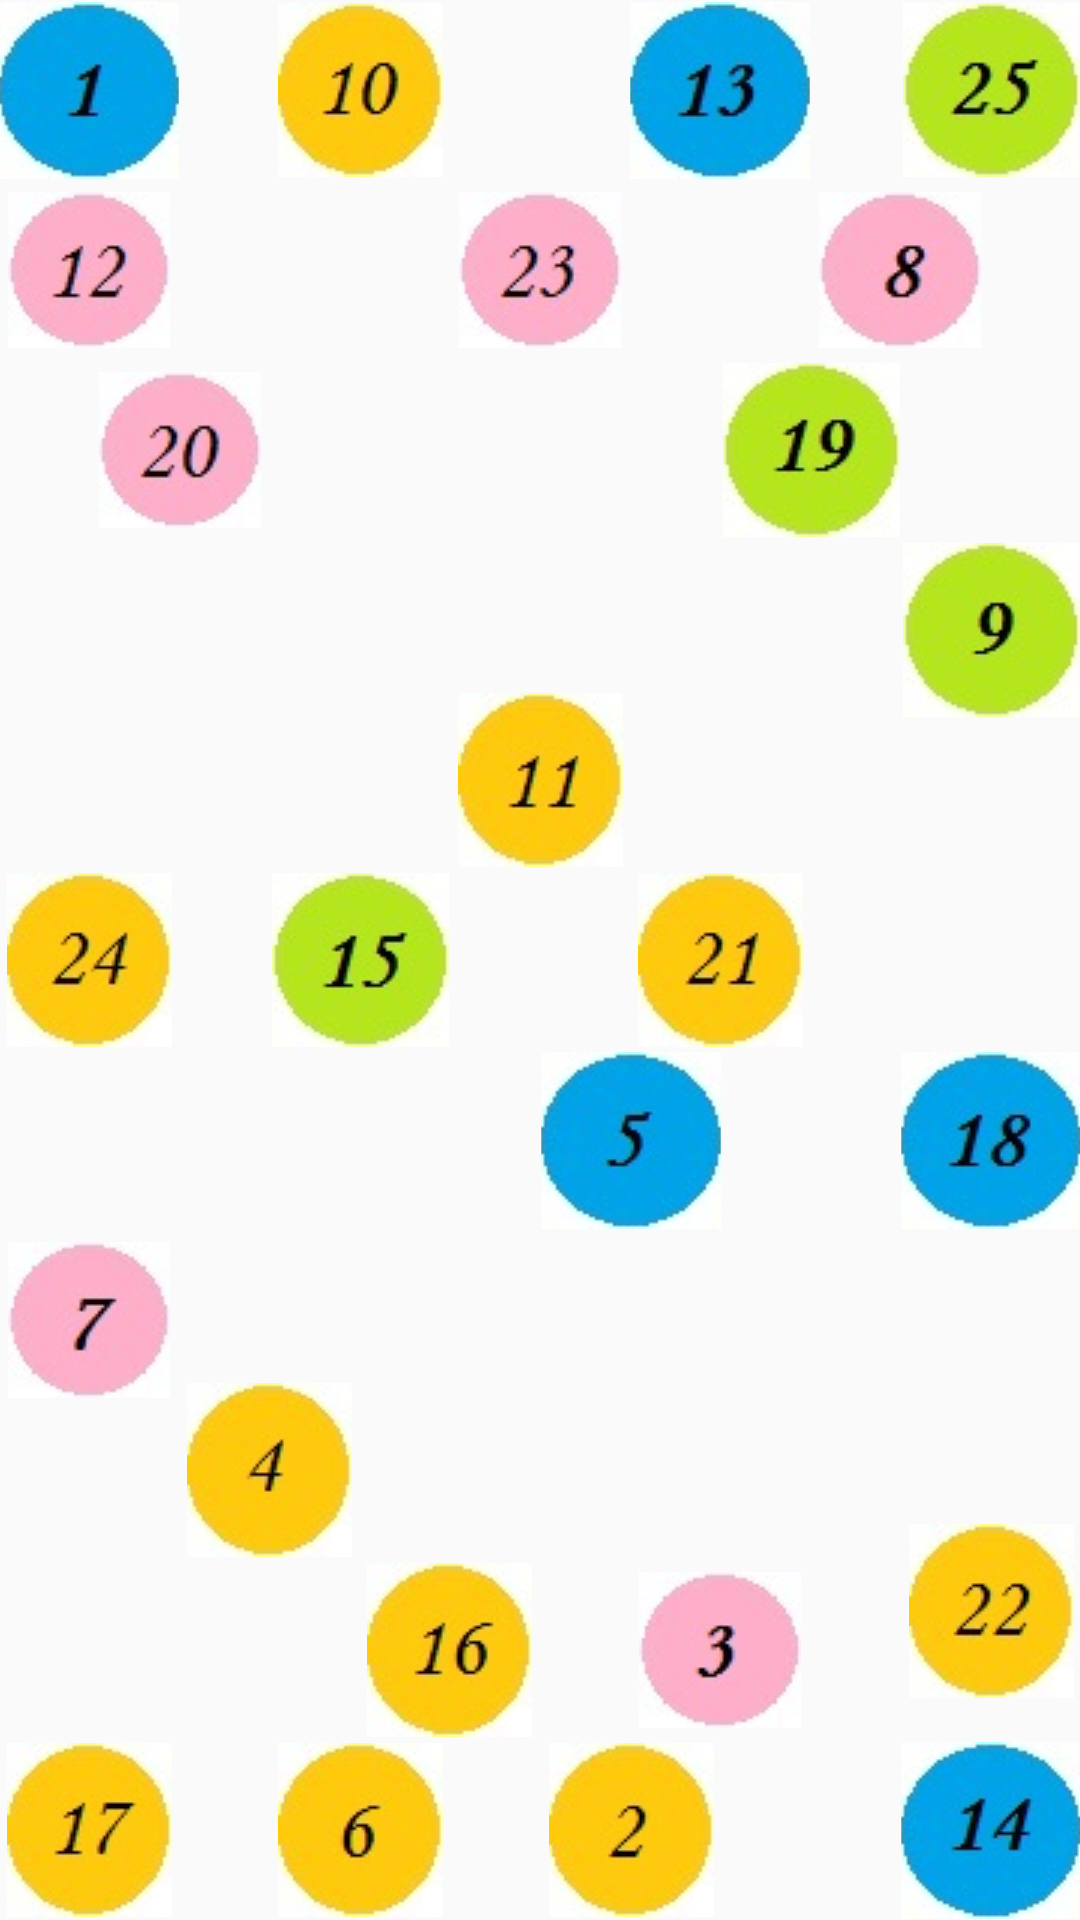

Android layout source for this screen:
<!-- AndroidManifest.xml: application theme Theme.AppCompat.Light.NoActionBar -->
<!-- res/layout/activity_trail_making_page.xml -->
<?xml version="1.0" encoding="utf-8"?>

<RelativeLayout
    xmlns:android="http://schemas.android.com/apk/res/android"
    xmlns:tools="http://schemas.android.com/tools"
    android:layout_width="match_parent"
    android:layout_height="match_parent"
    android:paddingBottom="@dimen/activity_vertical_margin"
    android:paddingLeft="@dimen/activity_horizontal_margin"
    android:paddingRight="@dimen/activity_horizontal_margin"
    android:paddingTop="@dimen/activity_vertical_margin"
    tools:context="com.example.om.mygame.TrailMakingPage">

    <ImageButton
    android:layout_width="60sp"
    android:layout_height="60sp"
    android:id="@+id/trail_Image_Button1"
    android:src="@drawable/img1"
        android:onClick="trailImage1" />

    <ImageButton
        android:layout_width="60sp"
        android:layout_height="60sp"
        android:id="@+id/trail_Image_Button2"
        android:src="@drawable/img2"
        android:onClick="trailImage2"
        android:layout_alignParentBottom="true"
        android:layout_toLeftOf="@+id/trail_Image_Button19"
        android:layout_toStartOf="@+id/trail_Image_Button19" />

    <ImageButton
        android:layout_width="60sp"
        android:layout_height="60sp"
        android:id="@+id/trail_Image_Button3"
        android:src="@drawable/img3"
        android:onClick="trailImage3"
        android:layout_above="@+id/trail_Image_Button2"
        android:layout_alignLeft="@+id/trail_Image_Button21"
        android:layout_alignStart="@+id/trail_Image_Button21" />

    <ImageButton
        android:layout_width="60sp"
        android:layout_height="60sp"
        android:id="@+id/trail_Image_Button4"
        android:src="@drawable/img4"
        android:onClick="trailImage4"
        android:layout_above="@+id/trail_Image_Button3"
        android:layout_toRightOf="@+id/trail_Image_Button7"
        android:layout_toEndOf="@+id/trail_Image_Button7" />

    <ImageButton
        android:layout_width="60sp"
        android:layout_height="60sp"
        android:id="@+id/trail_Image_Button5"
        android:src="@drawable/img5"
        android:onClick="trailImage5"
        android:layout_below="@+id/trail_Image_Button21"
        android:layout_alignLeft="@+id/trail_Image_Button2"
        android:layout_alignStart="@+id/trail_Image_Button2" />

    <ImageButton
        android:layout_width="60sp"
        android:layout_height="60sp"
        android:id="@+id/trail_Image_Button6"
        android:src="@drawable/img6"
        android:onClick="trailImage6"
        android:layout_alignParentBottom="true"
        android:layout_toLeftOf="@+id/trail_Image_Button11"
        android:layout_toStartOf="@+id/trail_Image_Button11" />

    <ImageButton
        android:layout_width="60sp"
        android:layout_height="60sp"
        android:id="@+id/trail_Image_Button7"
        android:src="@drawable/img7"
        android:onClick="trailImage7"
        android:layout_below="@+id/trail_Image_Button5"
        android:layout_alignParentLeft="true"
        android:layout_alignParentStart="true" />
    <ImageButton
        android:layout_width="60sp"
        android:layout_height="60sp"
        android:id="@+id/trail_Image_Button8"
        android:src="@drawable/img8"
        android:onClick="trailImage8"
        android:layout_above="@+id/trail_Image_Button19"
        android:layout_toRightOf="@+id/trail_Image_Button13"
        android:layout_toEndOf="@+id/trail_Image_Button13" />
    <ImageButton
        android:layout_width="60sp"
        android:layout_height="60sp"
        android:id="@+id/trail_Image_Button9"
        android:src="@drawable/img9"
        android:onClick="trailImage9"
        android:layout_below="@+id/trail_Image_Button19"
        android:layout_toRightOf="@+id/trail_Image_Button19"
        android:layout_toEndOf="@+id/trail_Image_Button19" />
    <ImageButton
        android:layout_width="60sp"
        android:layout_height="60sp"
        android:id="@+id/trail_Image_Button10"
        android:src="@drawable/img10"
        android:onClick="trailImage10"
        android:layout_above="@+id/trail_Image_Button23"
        android:layout_toLeftOf="@+id/trail_Image_Button23"
        android:layout_toStartOf="@+id/trail_Image_Button23" />
    <ImageButton
        android:layout_width="60sp"
        android:layout_height="60sp"
        android:id="@+id/trail_Image_Button11"
        android:src="@drawable/img11"
        android:onClick="trailImage11"
        android:layout_above="@+id/trail_Image_Button15"
        android:layout_toLeftOf="@+id/trail_Image_Button21"
        android:layout_toStartOf="@+id/trail_Image_Button21" />
    <ImageButton
        android:layout_width="60sp"
        android:layout_height="60sp"
        android:id="@+id/trail_Image_Button12"
        android:src="@drawable/img12"
        android:onClick="trailImage12"
        android:layout_above="@+id/trail_Image_Button20"
        android:layout_alignParentLeft="true"
        android:layout_alignParentStart="true" />
    <ImageButton
        android:layout_width="60sp"
        android:layout_height="60sp"
        android:id="@+id/trail_Image_Button13"
        android:src="@drawable/img13"
        android:onClick="trailImage13"
        android:layout_above="@+id/trail_Image_Button23"
        android:layout_toRightOf="@+id/trail_Image_Button23"
        android:layout_toEndOf="@+id/trail_Image_Button23" />
    <ImageButton
        android:layout_width="60sp"
        android:layout_height="60sp"
        android:id="@+id/trail_Image_Button14"
        android:src="@drawable/img14"
        android:onClick="trailImage14"
        android:layout_alignParentBottom="true"
        android:layout_toRightOf="@+id/trail_Image_Button19"
        android:layout_toEndOf="@+id/trail_Image_Button19" />
    <ImageButton
        android:layout_width="60sp"
        android:layout_height="60sp"
        android:id="@+id/trail_Image_Button15"
        android:src="@drawable/img15"
        android:onClick="trailImage15"
        android:layout_alignTop="@+id/trail_Image_Button24"
        android:layout_toLeftOf="@+id/trail_Image_Button11"
        android:layout_toStartOf="@+id/trail_Image_Button11" />
    <ImageButton
        android:layout_width="60sp"
        android:layout_height="60sp"
        android:id="@+id/trail_Image_Button16"
        android:src="@drawable/img16"
        android:onClick="trailImage16"
        android:layout_below="@+id/trail_Image_Button4"
        android:layout_toRightOf="@+id/trail_Image_Button4"
        android:layout_toEndOf="@+id/trail_Image_Button4" />
    <ImageButton
        android:layout_width="60sp"
        android:layout_height="60sp"
        android:id="@+id/trail_Image_Button17"
        android:src="@drawable/img17"
        android:onClick="trailImage17"
        android:layout_alignParentBottom="true"
        android:layout_alignParentLeft="true"
        android:layout_alignParentStart="true" />
    <ImageButton
        android:layout_width="60sp"
        android:layout_height="60sp"
        android:id="@+id/trail_Image_Button18"
        android:src="@drawable/img18"
        android:onClick="trailImage18"
        android:layout_below="@+id/trail_Image_Button21"
        android:layout_toRightOf="@+id/trail_Image_Button19"
        android:layout_toEndOf="@+id/trail_Image_Button19" />
    <ImageButton
        android:layout_width="60sp"
        android:layout_height="60sp"
        android:id="@+id/trail_Image_Button19"
        android:src="@drawable/img19"
        android:onClick="trailImage19"
        android:layout_below="@+id/trail_Image_Button23"
        android:layout_toLeftOf="@+id/trail_Image_Button25"
        android:layout_toStartOf="@+id/trail_Image_Button25" />
    <ImageButton
        android:layout_width="60sp"
        android:layout_height="60sp"
        android:id="@+id/trail_Image_Button20"
        android:src="@drawable/img20"
        android:onClick="trailImage20"
        android:layout_alignTop="@+id/trail_Image_Button19"
        android:layout_toLeftOf="@+id/trail_Image_Button15"
        android:layout_toStartOf="@+id/trail_Image_Button15" />
    <ImageButton
        android:layout_width="60sp"
        android:layout_height="60sp"
        android:id="@+id/trail_Image_Button21"
        android:src="@drawable/img21"
        android:onClick="trailImage21"
        android:layout_centerVertical="true"
        android:layout_toRightOf="@+id/trail_Image_Button23"
        android:layout_toEndOf="@+id/trail_Image_Button23" />
    <ImageButton
        android:layout_width="60sp"
        android:layout_height="60sp"
        android:id="@+id/trail_Image_Button22"
        android:src="@drawable/img22"
        android:onClick="trailImage22"
        android:layout_alignParentBottom="true"
        android:layout_alignParentRight="true"
        android:layout_alignParentEnd="true"
        android:layout_marginBottom="73dp" />
    <ImageButton
        android:layout_width="60sp"
        android:layout_height="60sp"
        android:id="@+id/trail_Image_Button23"
        android:src="@drawable/img23"
        android:onClick="trailImage23"
        android:layout_below="@+id/trail_Image_Button25"
        android:layout_centerHorizontal="true" />
    <ImageButton
        android:layout_width="60sp"
        android:layout_height="60sp"
        android:id="@+id/trail_Image_Button24"
        android:src="@drawable/img24"
        android:onClick="trailImage24"
        android:layout_centerVertical="true"
        android:layout_alignParentLeft="true"
        android:layout_alignParentStart="true" />
    <ImageButton
        android:layout_width="60sp"
        android:layout_height="60sp"
        android:id="@+id/trail_Image_Button25"
        android:src="@drawable/img25"
        android:onClick="trailImage25"
        android:layout_alignParentTop="true"
        android:layout_alignParentRight="true"
        android:layout_alignParentEnd="true" />
</RelativeLayout>
<!-- resources referenced by this layout -->
<resources>
  <!-- drawable img1: jpg bitmap (drawable, 2934 bytes) -->
  <!-- drawable img10: jpg bitmap (drawable, 2693 bytes) -->
  <!-- drawable img11: jpg bitmap (drawable, 2644 bytes) -->
  <!-- drawable img12: jpg bitmap (drawable, 2240 bytes) -->
  <!-- drawable img13: jpg bitmap (drawable, 3261 bytes) -->
  <!-- drawable img14: jpg bitmap (drawable, 3242 bytes) -->
  <!-- drawable img15: jpg bitmap (drawable, 2721 bytes) -->
  <!-- drawable img16: jpg bitmap (drawable, 2719 bytes) -->
  <!-- drawable img17: jpg bitmap (drawable, 2666 bytes) -->
  <!-- drawable img18: jpg bitmap (drawable, 3272 bytes) -->
  <!-- drawable img19: jpg bitmap (drawable, 2703 bytes) -->
  <!-- drawable img2: jpg bitmap (drawable, 2392 bytes) -->
  <!-- drawable img20: jpg bitmap (drawable, 2283 bytes) -->
  <!-- drawable img21: jpg bitmap (drawable, 2680 bytes) -->
  <!-- drawable img22: jpg bitmap (drawable, 2721 bytes) -->
  <!-- drawable img23: jpg bitmap (drawable, 2278 bytes) -->
  <!-- drawable img24: jpg bitmap (drawable, 2697 bytes) -->
  <!-- drawable img25: jpg bitmap (drawable, 2746 bytes) -->
  <!-- drawable img3: jpg bitmap (drawable, 1971 bytes) -->
  <!-- drawable img4: jpg bitmap (drawable, 2330 bytes) -->
  <!-- drawable img5: jpg bitmap (drawable, 3005 bytes) -->
  <!-- drawable img6: jpg bitmap (drawable, 2450 bytes) -->
  <!-- drawable img7: jpg bitmap (drawable, 2034 bytes) -->
  <!-- drawable img8: jpg bitmap (drawable, 2151 bytes) -->
  <!-- drawable img9: jpg bitmap (drawable, 2426 bytes) -->
</resources>
